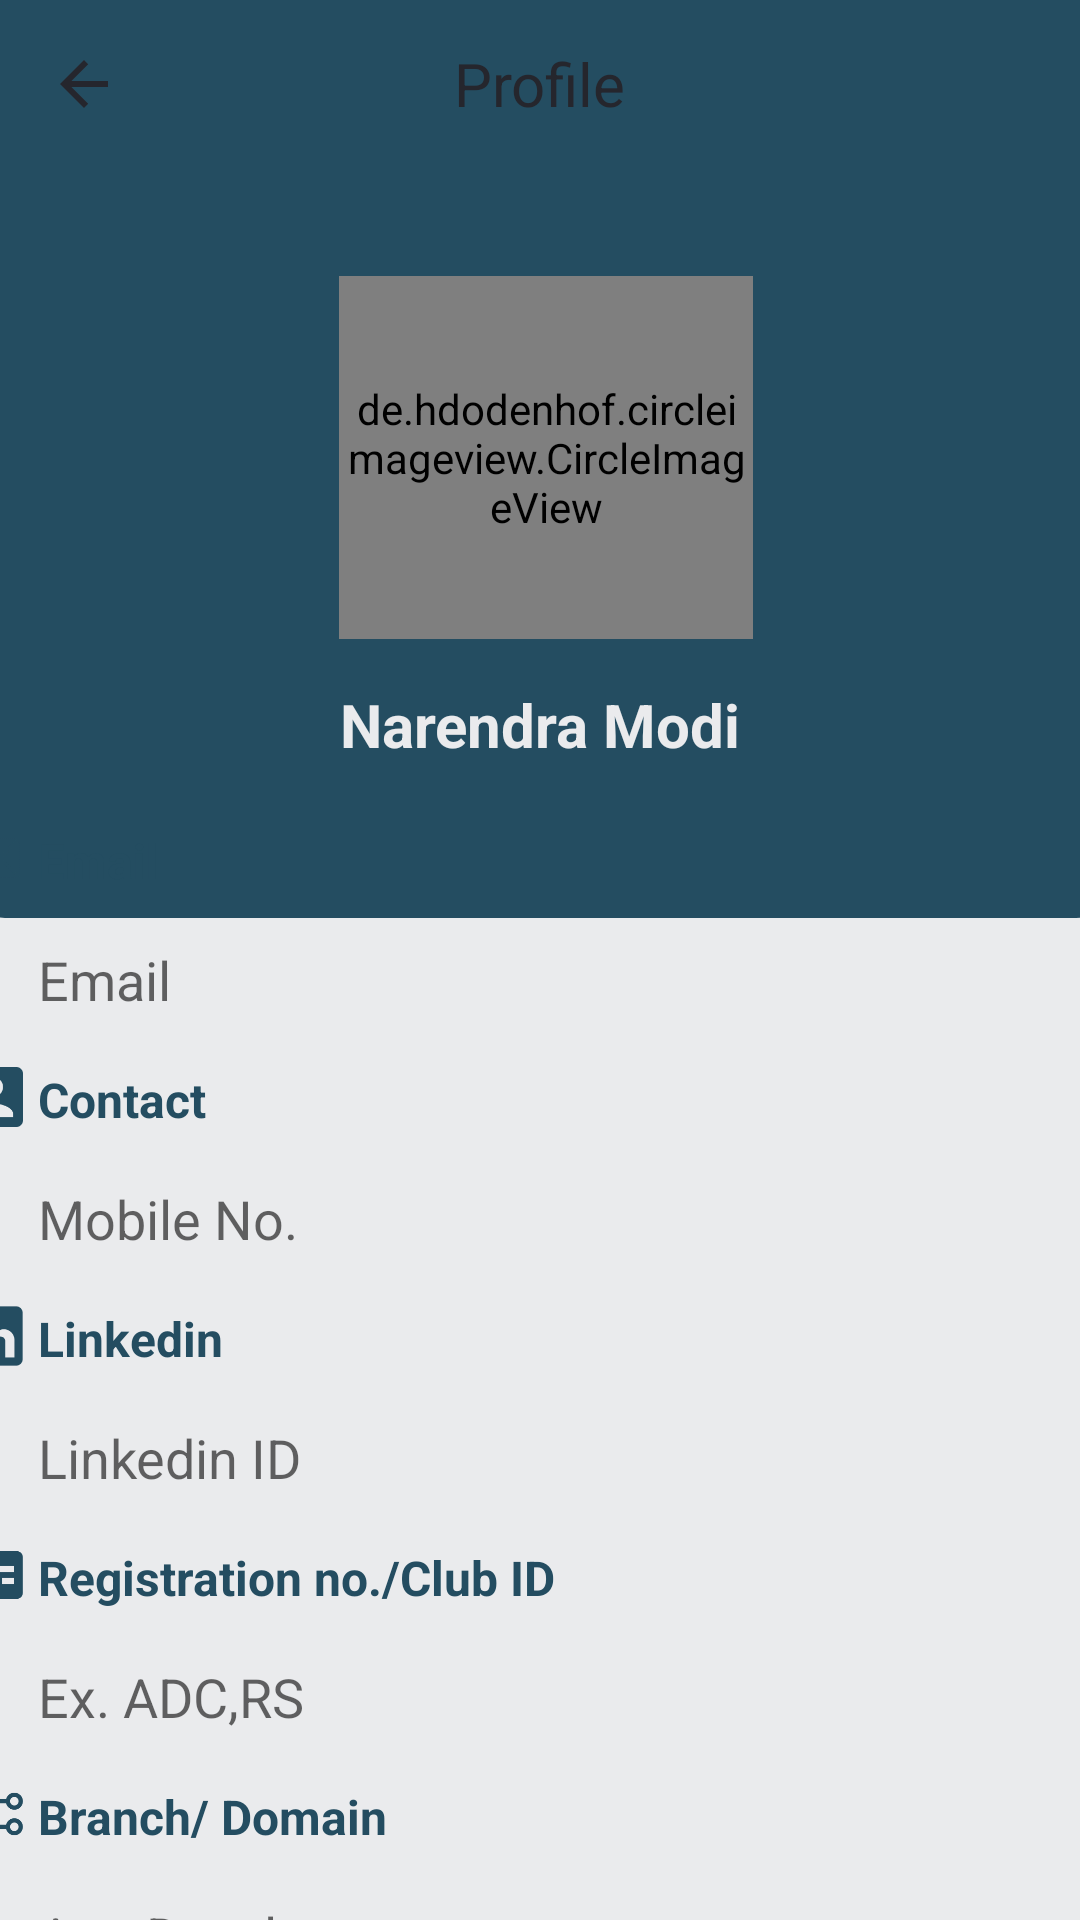

This screen was rendered from an Android layout file. Write that file and the resources it references.
<!-- AndroidManifest.xml: application theme Theme.Frontend -->
<!-- res/layout/fragment_profile.xml -->
<?xml version="1.0" encoding="utf-8"?>
<androidx.constraintlayout.widget.ConstraintLayout xmlns:android="http://schemas.android.com/apk/res/android"
    xmlns:app="http://schemas.android.com/apk/res-auto"
    xmlns:tools="http://schemas.android.com/tools"
    android:layout_width="match_parent"
    android:id="@+id/profileFragment"
    android:layout_height="match_parent"
    android:background="@color/bgwhite"
    tools:context=".ProfileFragment">


    <com.google.android.material.appbar.AppBarLayout
        android:id="@+id/appBar"
        android:layout_width="0dp"
        android:layout_height="wrap_content"
        android:background="@color/Dark_blue"
        android:gravity="center"
        app:elevation="0dp"
        app:layout_constraintEnd_toEndOf="parent"
        app:layout_constraintStart_toStartOf="parent"
        app:layout_constraintTop_toTopOf="parent">

        <com.google.android.material.appbar.MaterialToolbar
            android:id="@+id/toolbar"
            android:layout_width="match_parent"
            android:layout_height="?attr/actionBarSize"
            android:layout_gravity="center"
            android:background="@android:color/transparent"
            android:elevation="0dp"
            app:titleCentered="true"
            app:titleTextColor="#F3F3F3">

            <ImageView
                android:id="@+id/back"
                android:layout_width="wrap_content"
                android:layout_height="wrap_content"
                android:src="@drawable/ic_back"
                tools:ignore="MissingConstraints"
                tools:layout_editor_absoluteX="127dp"
                tools:layout_editor_absoluteY="127dp" />

            <TextView
                android:layout_width="wrap_content"
                android:layout_height="wrap_content"
                android:layout_gravity="center"
                android:shadowRadius="1.6"
                android:text="Profile"
                android:textColor="#25262d"
                android:textSize="20sp" />

        </com.google.android.material.appbar.MaterialToolbar>


    </com.google.android.material.appbar.AppBarLayout>


    <ImageView
        android:id="@+id/imageView3"
        android:layout_width="414dp"
        android:layout_height="250dp"
        android:src="@drawable/profile_page"
        app:layout_constraintEnd_toEndOf="parent"
        app:layout_constraintStart_toStartOf="parent"
        app:layout_constraintTop_toBottomOf="@+id/appBar" />

    <de.hdodenhof.circleimageview.CircleImageView
        android:id="@+id/profile_image"
        android:layout_width="138dp"
        android:layout_height="121dp"
        android:layout_marginEnd="136dp"
        android:src="@drawable/modi"
        app:civ_border_width="2dp"
        app:layout_constraintBottom_toBottomOf="@+id/imageView3"
        app:layout_constraintEnd_toEndOf="@id/imageView3"
        app:layout_constraintLeft_toLeftOf="@id/imageView3"
        app:layout_constraintTop_toTopOf="@id/imageView3"
        app:layout_constraintVertical_bias="0.279" />

    <LinearLayout
        android:layout_width="386dp"
        android:layout_height="384dp"
        android:orientation="vertical"
        app:layout_constraintBottom_toBottomOf="parent"
        app:layout_constraintEnd_toEndOf="parent"
        app:layout_constraintHorizontal_bias="0.497"
        app:layout_constraintStart_toStartOf="parent"
        app:layout_constraintTop_toBottomOf="@+id/imageView3"
        app:layout_constraintVertical_bias="0.6">

        <LinearLayout
            android:layout_width="match_parent"
            android:layout_height="wrap_content"
            android:layout_marginBottom="5dp"
            android:orientation="horizontal">

            <ImageView
                android:id="@+id/iemail"
                android:layout_width="20dp"
                android:layout_height="20dp"
                android:src="@drawable/email" />

            <TextView
                android:id="@+id/textView"
                android:layout_width="wrap_content"
                android:layout_height="wrap_content"
                android:layout_marginStart="5dp"
                android:text="Email"
                android:textColor="@color/Dark_blue"
                android:textSize="16dp"
                android:textStyle="bold" />

        </LinearLayout>

        <EditText
            android:id="@+id/email"
            android:layout_width="match_parent"
            android:layout_height="48dp"
            android:layout_marginBottom="5dp"
            android:background="@drawable/shadow_button"
            android:ems="10"
            android:hint="Email"
            android:inputType="textEmailAddress"
            android:paddingStart="25dp" />

        <LinearLayout
            android:layout_width="match_parent"
            android:layout_height="wrap_content"
            android:layout_marginBottom="5dp"
            android:orientation="horizontal">

            <ImageView
                android:id="@+id/icontact"
                android:layout_width="20dp"
                android:layout_height="20dp"
                android:src="@drawable/contact" />

            <TextView
                android:id="@+id/textView5"
                android:layout_width="wrap_content"
                android:layout_height="wrap_content"
                android:layout_marginStart="5dp"
                android:text="Contact"
                android:textColor="@color/Dark_blue"
                android:textSize="16dp"
                android:textStyle="bold" />
        </LinearLayout>

        <EditText
            android:id="@+id/contact"
            android:layout_width="match_parent"
            android:layout_height="48dp"
            android:layout_marginBottom="5dp"
            android:background="@drawable/shadow_button"
            android:ems="10"
            android:hint="Mobile No."
            android:inputType="phone"

            android:paddingStart="25dp" />

        <LinearLayout
            android:layout_width="wrap_content"
            android:layout_height="wrap_content"
            android:layout_marginBottom="5dp"
            android:orientation="horizontal">

            <ImageView
                android:id="@+id/isocial"
                android:layout_width="20dp"
                android:layout_height="20dp"
                android:src="@drawable/linkedin" />

            <TextView
                android:id="@+id/textView6"
                android:layout_width="wrap_content"
                android:layout_height="wrap_content"
                android:layout_marginStart="5dp"
                android:text="Linkedin"
                android:textColor="@color/Dark_blue"
                android:textSize="16dp"
                android:textStyle="bold" />
        </LinearLayout>

        <EditText
            android:id="@+id/social"
            android:layout_width="match_parent"
            android:layout_height="48dp"
            android:layout_marginBottom="5dp"
            android:background="@drawable/shadow_button"
            android:ems="10"
            android:hint="Linkedin ID"
            android:inputType="textPersonName"
            android:paddingStart="25dp" />

        <LinearLayout
            android:layout_width="wrap_content"
            android:layout_height="wrap_content"
            android:layout_marginBottom="5dp"
            android:orientation="horizontal">

            <ImageView
                android:id="@+id/iid"
                android:layout_width="20dp"
                android:layout_height="20dp"
                android:src="@drawable/id" />

            <TextView
                android:id="@+id/textView7"
                android:layout_width="wrap_content"
                android:layout_height="wrap_content"
                android:layout_marginStart="5dp"
                android:text="Registration no./Club ID"
                android:textColor="@color/Dark_blue"
                android:textSize="16dp"
                android:textStyle="bold" />
        </LinearLayout>

        <EditText
            android:id="@+id/id"
            android:layout_width="match_parent"
            android:layout_height="48dp"
            android:layout_marginBottom="5dp"
            android:background="@drawable/shadow_button"
            android:ems="10"
            android:hint="Ex. ADC,RS"
            android:inputType="textPersonName"
            android:paddingStart="25dp" />

        <LinearLayout
            android:layout_width="wrap_content"
            android:layout_height="wrap_content"
            android:layout_marginBottom="5dp"
            android:orientation="horizontal">

            <ImageView
                android:id="@+id/ibranch"
                android:layout_width="20dp"
                android:layout_height="20dp"
                android:src="@drawable/branch" />

            <TextView
                android:id="@+id/textView8"
                android:layout_width="wrap_content"
                android:layout_height="wrap_content"
                android:layout_marginStart="5dp"
                android:text="Branch/ Domain"
                android:textColor="@color/Dark_blue"
                android:textSize="16dp"
                android:textStyle="bold" />
        </LinearLayout>

        <EditText
            android:id="@+id/branch"
            android:layout_width="match_parent"
            android:layout_height="48dp"
            android:background="@drawable/shadow_button"
            android:ems="10"
            android:hint="App Development"
            android:inputType="textPersonName"
            android:paddingStart="25dp" />
    </LinearLayout>

    <TextView
        android:id="@+id/textView9"
        android:layout_width="wrap_content"
        android:layout_height="wrap_content"
        android:layout_marginEnd="140dp"
        android:text="Narendra Modi"
        android:textColor="@color/bgwhite"
        android:textSize="20sp"
        android:textStyle="bold"
        app:layout_constraintBottom_toBottomOf="@id/imageView3"
        app:layout_constraintEnd_toEndOf="@id/imageView3"
        app:layout_constraintLeft_toLeftOf="@id/imageView3"
        app:layout_constraintTop_toTopOf="@id/profile_image"
        app:layout_constraintVertical_bias="0.727" />


</androidx.constraintlayout.widget.ConstraintLayout>
<!-- resources referenced by this layout -->
<resources>
  <color name="Dark_blue">#244D61</color>
  <color name="bgwhite">#EAEBED</color>
  <!-- drawable branch: png bitmap (drawable-v24, 2941 bytes) -->
  <!-- drawable contact: png bitmap (drawable-v24, 1687 bytes) -->
  <!-- drawable email: png bitmap (drawable-v24, 1615 bytes) -->
  <!-- drawable ic_back (drawable) -->
  <vector android:autoMirrored="true" android:height="24dp"
      android:tint="#25262d" android:viewportHeight="24"
      android:viewportWidth="24" android:width="24dp" xmlns:android="http://schemas.android.com/apk/res/android">
      <path android:fillColor="@android:color/white" android:pathData="M20,11H7.83l5.59,-5.59L12,4l-8,8 8,8 1.41,-1.41L7.83,13H20v-2z"/>
  </vector>
  <!-- drawable id: png bitmap (drawable-v24, 1629 bytes) -->
  <!-- drawable linkedin: png bitmap (drawable-v24, 1736 bytes) -->
  <!-- drawable modi: png bitmap (drawable, 684054 bytes) -->
  <!-- drawable profile_page (drawable) -->
  <?xml version="1.0" encoding="utf-8"?>
  <shape xmlns:android="http://schemas.android.com/apk/res/android"
      android:shape="rectangle"
      android:padding="0dp">
      <solid android:color="#244D61" />
      />
      <corners
          android:bottomRightRadius="30dp"
          android:bottomLeftRadius="30dp"/>
  </shape>
  <style name="Theme.Frontend" parent="Theme.MaterialComponents.DayNight.DarkActionBar">
          
          <item name="colorPrimary">@color/bgwhite</item>
          <item name="colorPrimaryVariant">@color/purple_700</item>
          <item name="colorOnPrimary">@color/white</item>
          
          <item name="colorSecondary">@color/teal_200</item>
          <item name="colorSecondaryVariant">@color/teal_700</item>
          <item name="colorOnSecondary">@color/black</item>
          <item name="android:actionMenuTextColor">@color/white</item>
  
      </style>
  <color name="purple_700">#FF3700B3</color>
  <color name="white">#FFFFFFFF</color>
  <color name="teal_200">#FF03DAC5</color>
  <color name="teal_700">#FF018786</color>
  <color name="black">#FF000000</color>
</resources>
